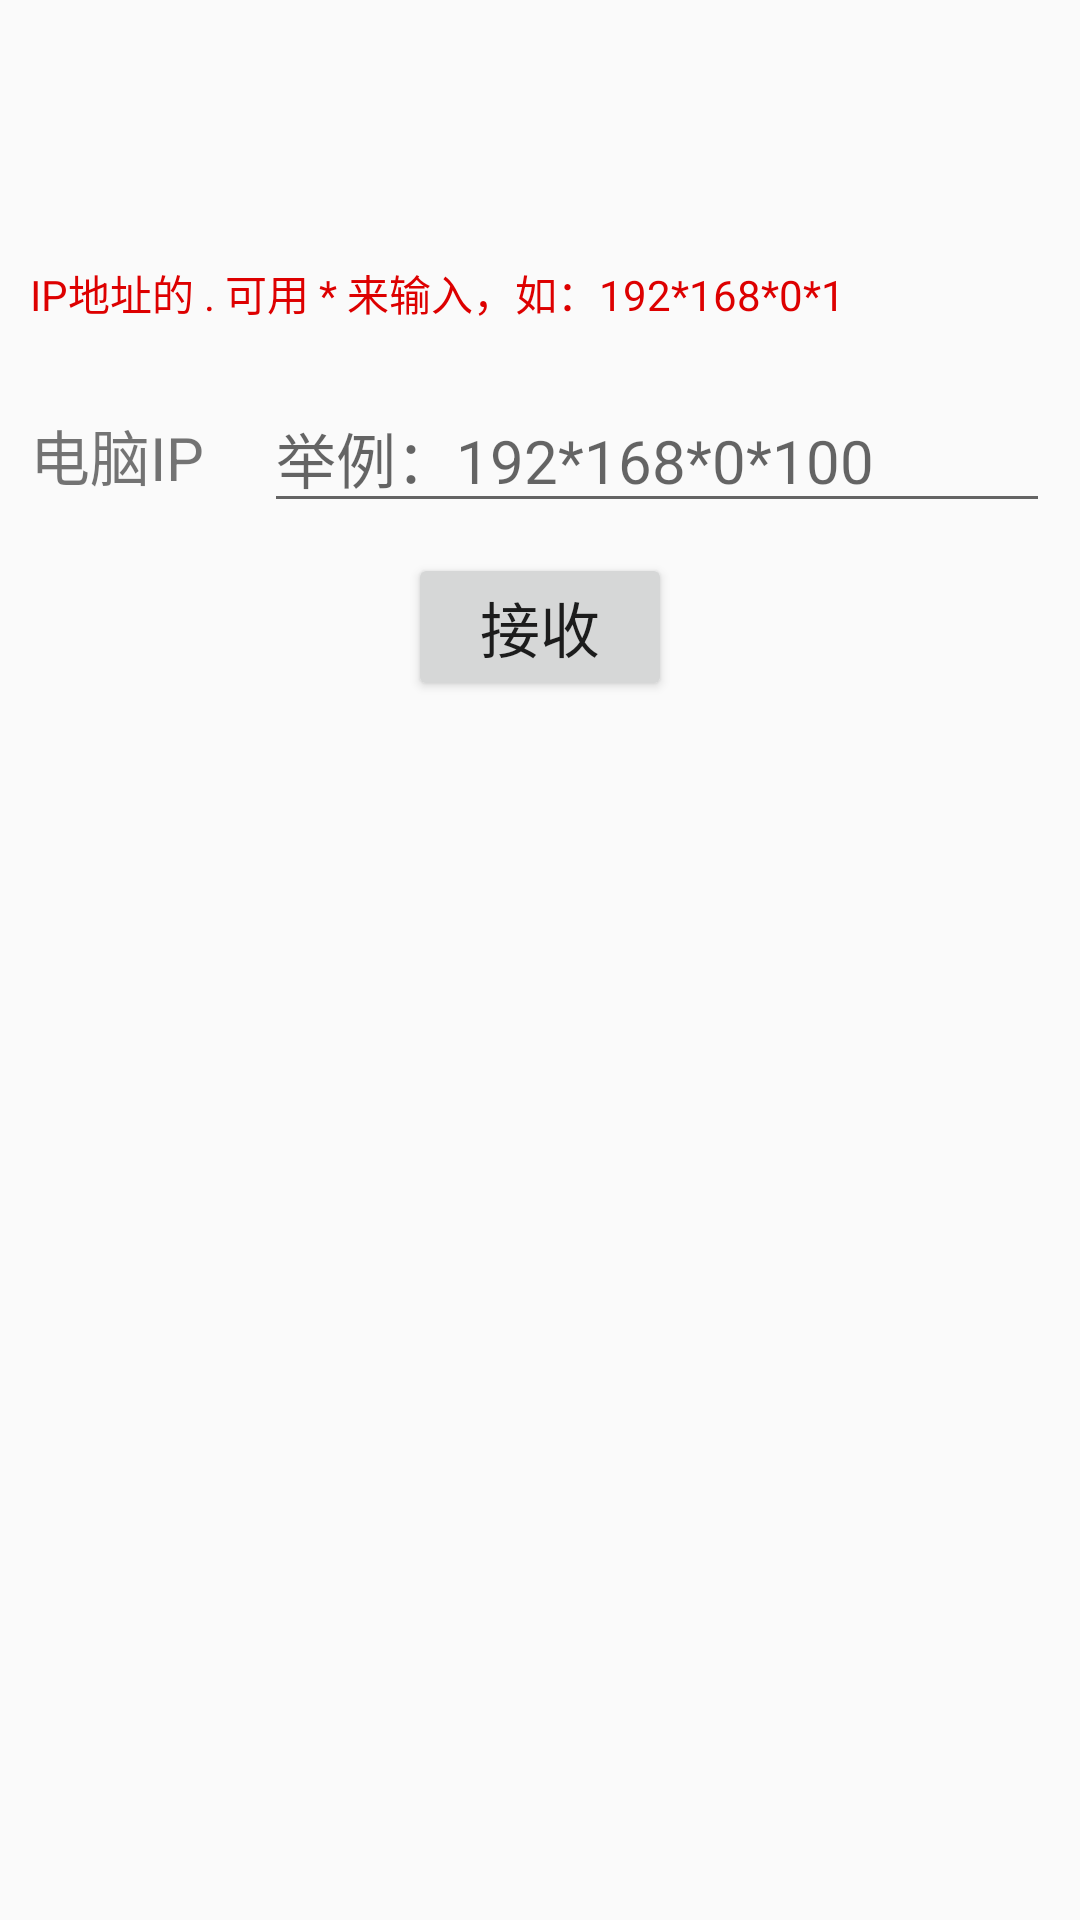

Write the Android layout XML for this screen, with the resource values it uses.
<!-- AndroidManifest.xml: application theme AppTheme -->
<!-- res/layout/import_layout.xml -->
<?xml version="1.0" encoding="utf-8"?>
<LinearLayout xmlns:android="http://schemas.android.com/apk/res/android"
              android:layout_width="match_parent"
              android:layout_height="match_parent"
              android:orientation="vertical">

    <Space android:layout_width="wrap_content"
           android:layout_height="10dp"
    android:layout_weight="1"/>

    <TextView android:layout_width="match_parent"
              android:layout_height="wrap_content"
              android:text="IP地址的 . 可用 * 来输入，如：192*168*0*1"
              android:layout_marginLeft="10dp"
              android:textColor="#DD0000"
              android:layout_alignBottom="@+id/space1"/>

    <LinearLayout android:layout_width="match_parent"
                  android:layout_height="wrap_content"
                  android:orientation="horizontal">

        <TextView android:layout_width="wrap_content"
                  android:layout_height="wrap_content"
                  android:text="电脑IP"
                  style="@style/socket"/>

        <EditText android:layout_width="wrap_content"
                  android:layout_height="wrap_content"
                  android:layout_weight="1"
                  style="@style/socket"
                  android:hint="举例：192*168*0*100"
                  android:id="@+id/txthost"/>
    </LinearLayout>


    
    
    

    
    
    
    

    
    
    
    
    
    

    <Button android:layout_width="wrap_content"
            android:layout_height="wrap_content"
            android:text="接收"
            android:layout_marginTop="10dp"
            android:layout_gravity="center"
            style="@style/socket"
            android:id="@+id/btnreceive"/>

    <ScrollView android:layout_width="match_parent"
                android:layout_height="wrap_content"
                android:layout_weight="5"
                android:scrollbars="vertical">
        <TextView android:layout_width="match_parent"
                  android:layout_height="match_parent"
                  android:layout_weight="1"
                  android:scrollbars="vertical"
                  android:id="@+id/lblreceived"/>
    </ScrollView>
</LinearLayout>
<!-- resources referenced by this layout -->
<resources>
  <style name="socket">
          <item name="android:textSize">20dp</item>
          <item name="android:layout_marginTop">20dp</item>
          <item name="android:layout_marginLeft">10dp</item>
          <item name="android:layout_marginRight">10dp</item>
          
      </style>
  <style name="AppTheme" parent="Theme.AppCompat.Light.DarkActionBar">
          
          <item name="colorPrimary">@color/colorPrimary</item>
          <item name="colorPrimaryDark">@color/colorPrimaryDark</item>
          <item name="colorAccent">@color/colorAccent</item>
      </style>
  <!-- not gathered from this repository: default colours our renderer supplied (Android Studio template values) -->
  <color name="colorPrimary">#FF6200EE</color>
  <color name="colorPrimaryDark">#FF3700B3</color>
  <color name="colorAccent">#FF03DAC5</color>
</resources>
